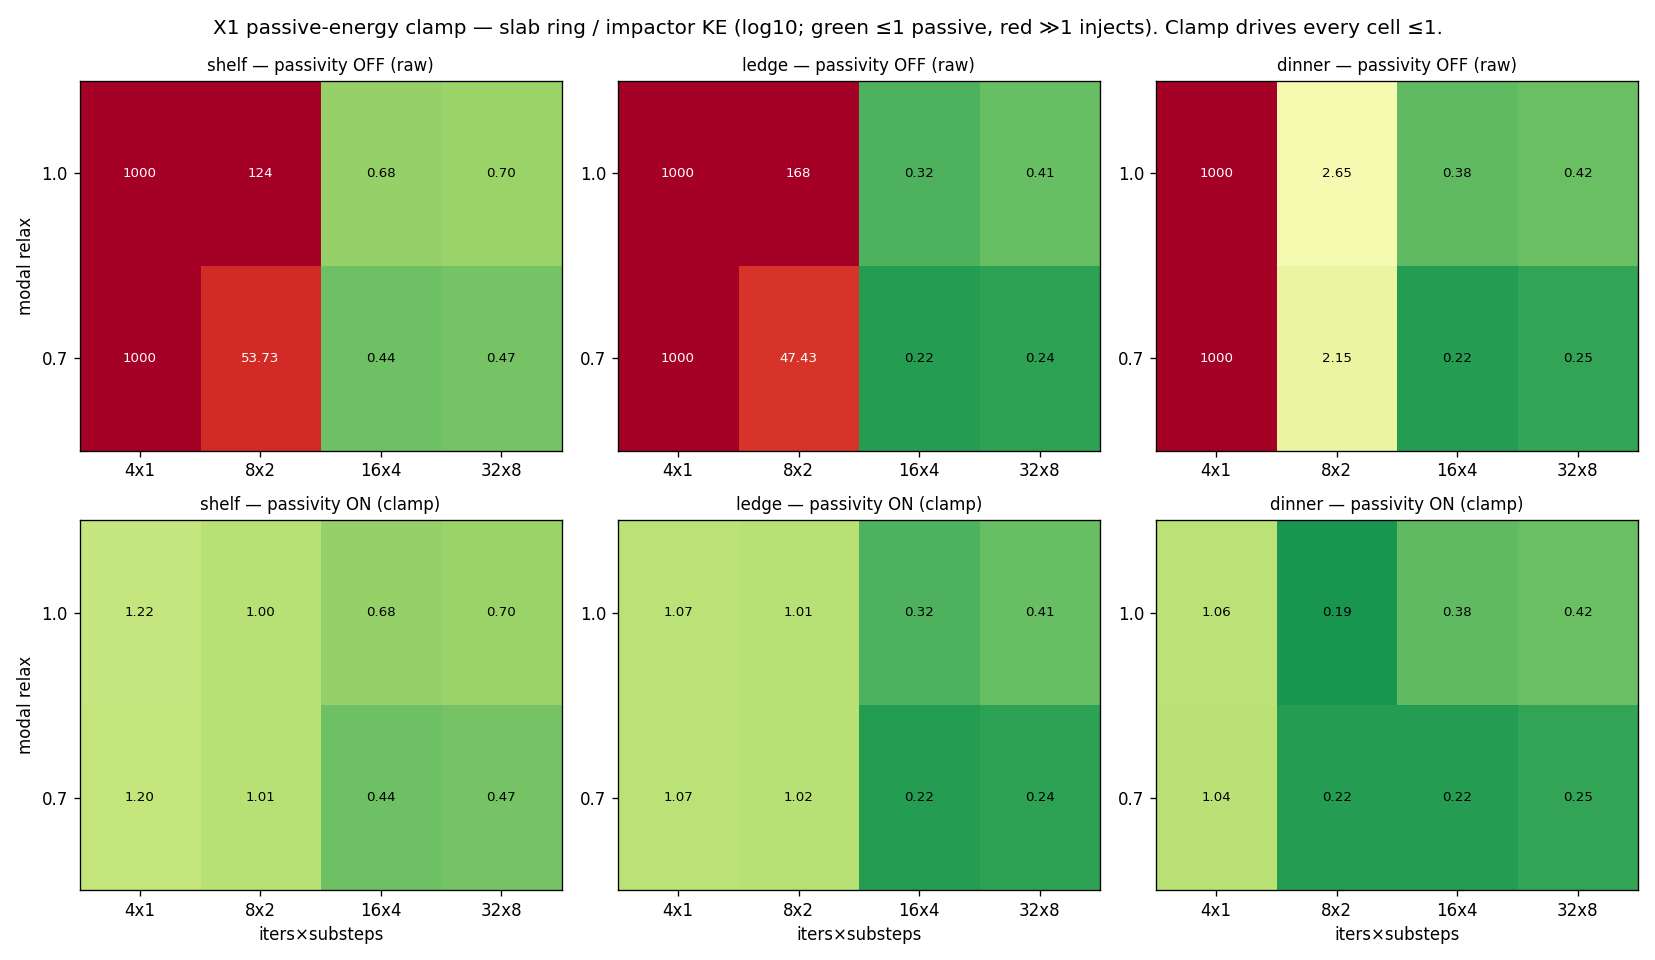

Source data for this figure (header and first rows):
scene, relax, iters, substeps, passivity_off, passivity_on, passive_on, n_clamped, n_steps, finite_off, finite_on
shelf, 0.7, 4, 1, 6333, 1.197, True, 107, 108, True, True
shelf, 0.7, 8, 2, 53.73, 1.011, True, 158, 216, True, True
shelf, 0.7, 16, 4, 0.4366, 0.4366, True, 0, 432, True, True
shelf, 0.7, 32, 8, 0.4694, 0.4694, True, 0, 864, True, True
shelf, 1.0, 4, 1, 10962, 1.221, True, 107, 108, True, True
shelf, 1.0, 8, 2, 123.7, 1.002, True, 164, 216, True, True
shelf, 1.0, 16, 4, 0.6787, 0.6787, True, 16, 432, True, True
shelf, 1.0, 32, 8, 0.698, 0.698, True, 0, 864, True, True
ledge, 0.7, 4, 1, 56266, 1.067, True, 97, 108, True, True
ledge, 0.7, 8, 2, 47.43, 1.016, True, 96, 216, True, True
ledge, 0.7, 16, 4, 0.22, 0.22, True, 0, 432, True, True
ledge, 0.7, 32, 8, 0.239, 0.239, True, 0, 864, True, True
ledge, 1.0, 4, 1, 119534, 1.066, True, 101, 108, True, True
ledge, 1.0, 8, 2, 167.7, 1.012, True, 98, 216, True, True
ledge, 1.0, 16, 4, 0.3202, 0.3202, True, 0, 432, True, True
ledge, 1.0, 32, 8, 0.4111, 0.4111, True, 0, 864, True, True
dinner, 0.7, 4, 1, 2415, 1.042, True, 67, 108, True, True
dinner, 0.7, 8, 2, 2.145, 0.2214, True, 78, 216, True, True
dinner, 0.7, 16, 4, 0.222, 0.222, True, 0, 432, True, True
dinner, 0.7, 32, 8, 0.2529, 0.2529, True, 0, 864, True, True
dinner, 1.0, 4, 1, 5141, 1.057, True, 73, 108, True, True
dinner, 1.0, 8, 2, 2.647, 0.1935, True, 58, 216, True, True
dinner, 1.0, 16, 4, 0.3793, 0.3793, True, 0, 432, True, True
dinner, 1.0, 32, 8, 0.4205, 0.4205, True, 0, 864, True, True
